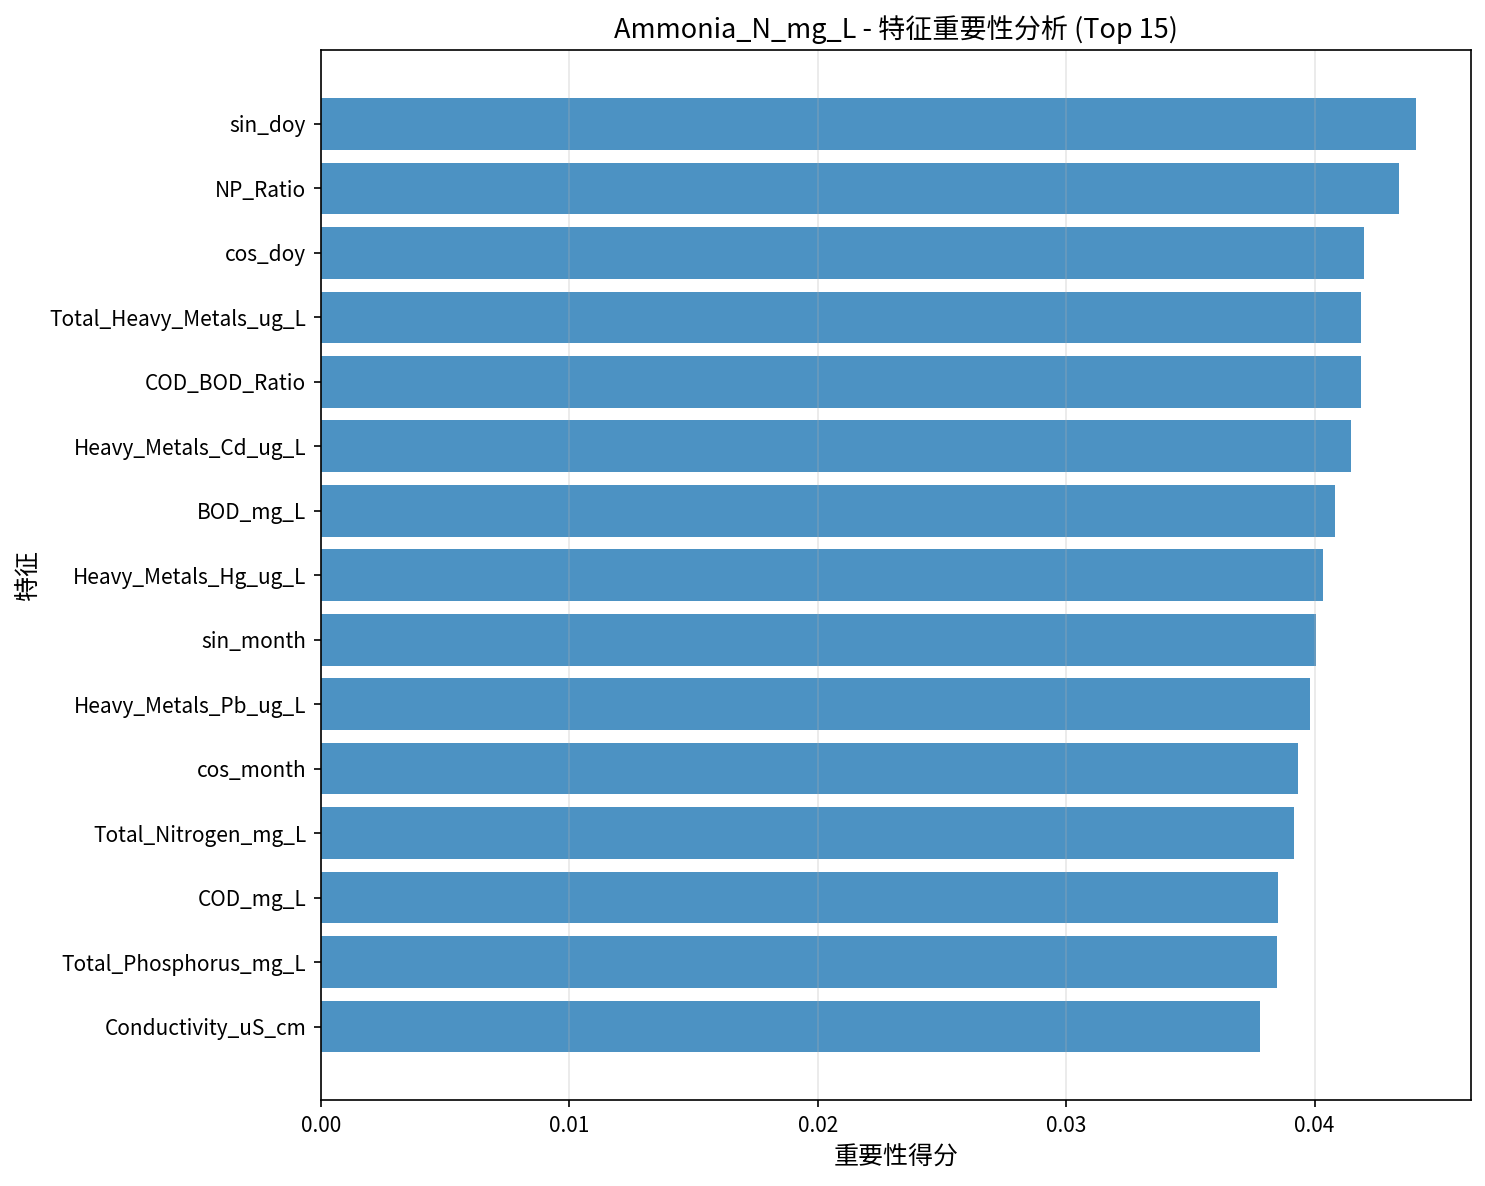

Values plotted in this chart, from the file beside it:
Feature, Importance
sin_doy, 0.04408
NP_Ratio, 0.04338
cos_doy, 0.04199
Total_Heavy_Metals_ug_L, 0.04188
COD_BOD_Ratio, 0.04186
Heavy_Metals_Cd_ug_L, 0.04147
BOD_mg_L, 0.04082
Heavy_Metals_Hg_ug_L, 0.04035
sin_month, 0.04005
Heavy_Metals_Pb_ug_L, 0.03981
cos_month, 0.03932
Total_Nitrogen_mg_L, 0.03916
COD_mg_L, 0.03854
Total_Phosphorus_mg_L, 0.03847
Conductivity_uS_cm, 0.03781
